Run: headless pygame with SDL's dummy video driver; simulated clock (each Clock.tick advances the game by its frame time, no real sleeping); random seed 0; keys injected as events and as key.get_pressed() state; no mouse input; restart key C tapped at the start of phases 3 and 4.
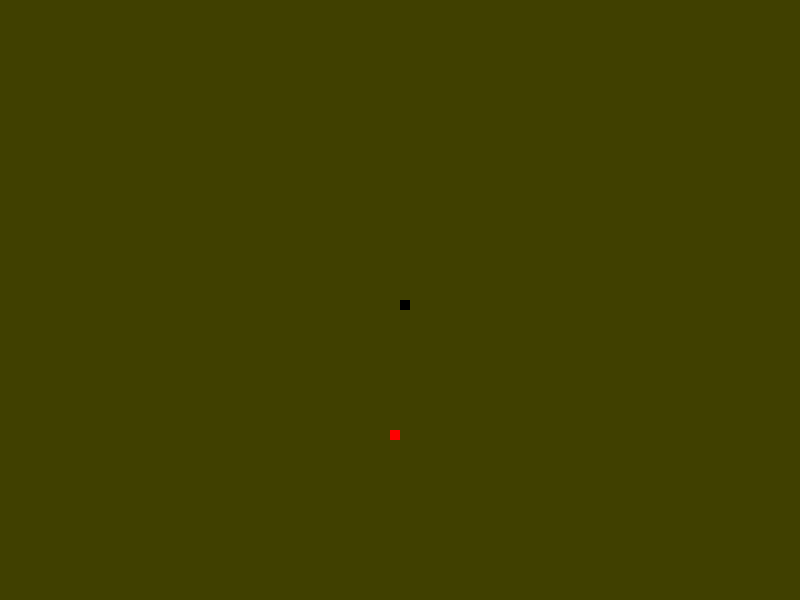
Frame 1 of 4 · flips 1–60 · no input
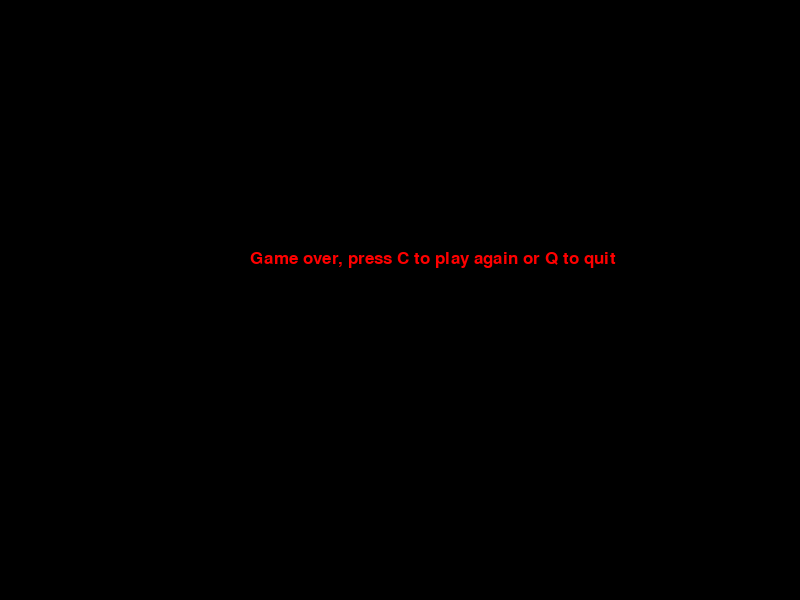
Frame 2 of 4 · flips 61–180 · tapped SPACE, RETURN · held RIGHT (→), D
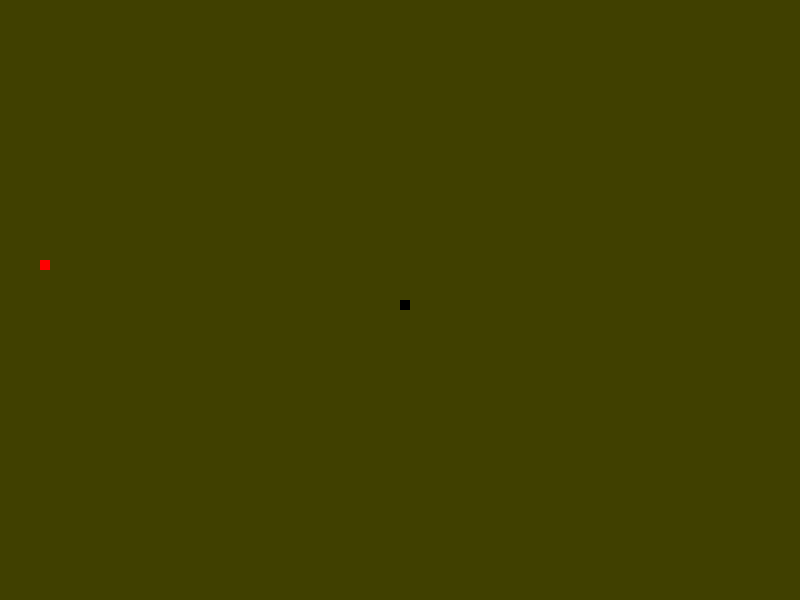
Frame 3 of 4 · flips 181–300 · tapped C · held DOWN (↓), S
Frame 4 of 4 · flips 301–420 · tapped C · held LEFT (←), A, UP (↑), W · screen same as frame 2, image omitted

The pygame program that drew these frames:

import pygame
import time
import random

pygame.init()

white = (255,255,255)
black = (0,0,0)
red = (255,0,0)
green = (0,155,0)
blue = (0,0,155)
brown = (64,64,0)

display_width = 800
display_height = 600

gameDisplay = pygame.display.set_mode((display_width, display_height))
pygame.display.set_caption('My Snake Game')

clock = pygame.time.Clock()

block_size = 10
FPS = 30
font = pygame.font.SysFont(None, 25)

def snake(block_size, snakelist):
    for XnY in snakelist:
        pygame.draw.rect(gameDisplay, black, [XnY[0], XnY[1], block_size, block_size])

def message_to_screen(msg,color):
    screen_text = font.render(msg, True, color)
    gameDisplay.blit(screen_text, [250, 250])

def  gameLoop():
    gameExit = False
    gameOver = False

    lead_x = display_width/2
    lead_y = display_height/2

    lead_x_change = 0
    lead_y_change = 0

    snakeList = []
    snakeLength = 1
    

    randAppleX = round(random.randrange(0, display_width-block_size)/10.0)*10.0
    randAppleY = round(random.randrange(0, display_height-block_size)/10.0)*10.0
    
    while not gameExit:

        while gameOver == True:
            gameDisplay.fill(black)
            message_to_screen("Game over, press C to play again or Q to quit", red)
            pygame.display.update()

            for event in pygame.event.get():
                if event.type == pygame.KEYDOWN:
                    if event.key == pygame.K_c:
                        gameLoop()
                    elif event.key == pygame.K_q:
                        gameExit = True
                        gameOver = False
        
        for event in pygame.event.get():
            if event.type == pygame.QUIT:
                gameExit = True
            if event.type == pygame.KEYDOWN:
                if event.key == pygame.K_LEFT:
                    lead_x_change = -block_size
                    lead_y_change = 0
                elif event.key == pygame.K_RIGHT:
                    lead_x_change = block_size
                    lead_y_change = 0
                elif event.key == pygame.K_UP:
                    lead_y_change = -block_size
                    lead_x_change = 0
                elif event.key == pygame.K_DOWN:
                    lead_y_change = block_size
                    lead_x_change = 0

        if lead_x >= display_width or lead_x <= 0 or lead_y >= display_height or lead_y <= 0:
            gameOver = True

        lead_x += lead_x_change
        lead_y += lead_y_change
        
        gameDisplay.fill(brown)
        pygame.draw.rect(gameDisplay, red, [randAppleX, randAppleY, block_size, block_size])

        snakeHead = []
        snakeHead.append(lead_x)
        snakeHead.append(lead_y)
        snakeList.append(snakeHead)

        if len(snakeList) > snakeLength:
            del snakeList[0]

        for eachSegment in snakeList[:-1]:
            if eachSegment == snakeHead:
                gameOver = True
        
        snake(block_size, snakeList)

        
        pygame.display.update()

        if lead_x == randAppleX and lead_y == randAppleY:
            randAppleX = round(random.randrange(0, display_width-block_size)/10.0)*10.0
            randAppleY = round(random.randrange(0, display_height-block_size)/10.0)*10.0
            snakeLength += 1
        clock.tick(FPS)

    pygame.quit()
    quit()

gameLoop()
